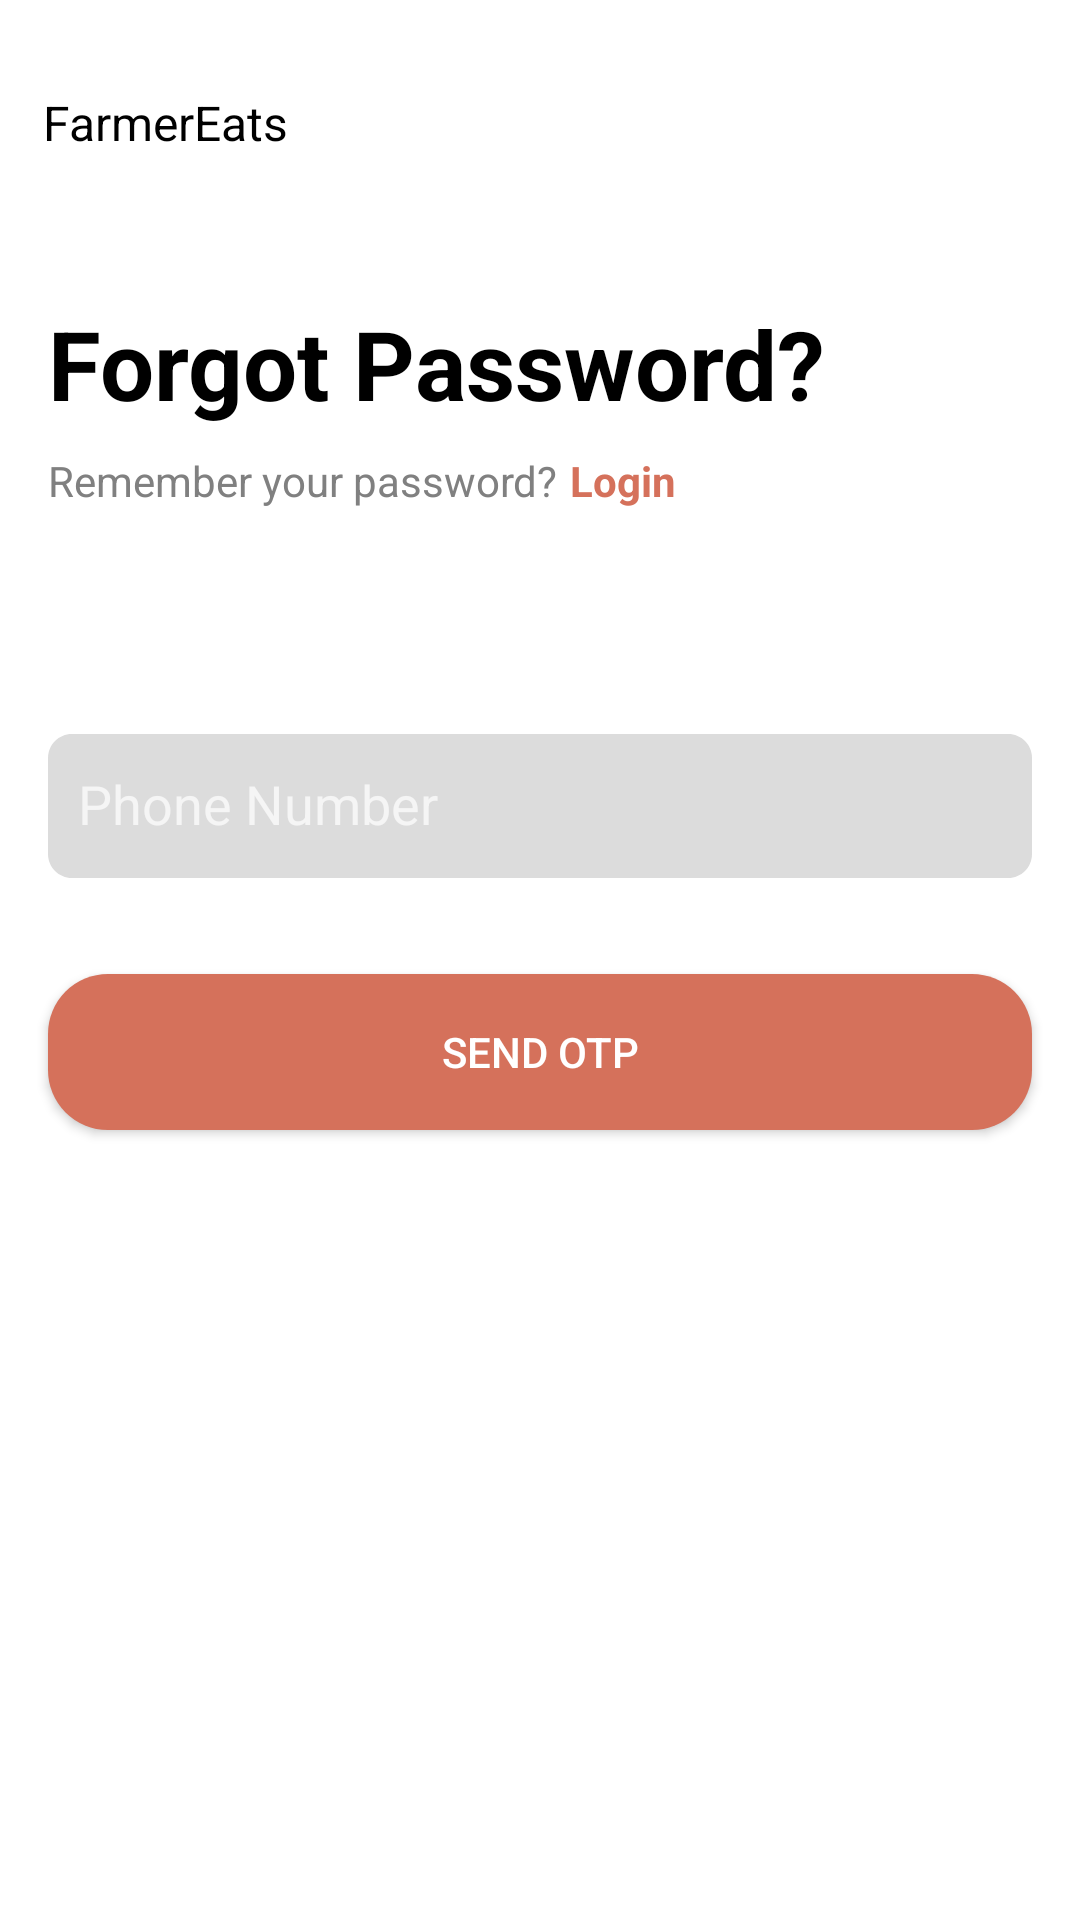

This screen was rendered from an Android layout file. Write that file and the resources it references.
<!-- AndroidManifest.xml: application theme Theme.AppCompat -->
<!-- res/layout/fragment_forgot_password.xml -->
<?xml version="1.0" encoding="utf-8"?>
<androidx.constraintlayout.widget.ConstraintLayout
    xmlns:android="http://schemas.android.com/apk/res/android"
    xmlns:app="http://schemas.android.com/apk/res-auto"
    xmlns:tools="http://schemas.android.com/tools"
    android:layout_width="match_parent"
    android:layout_height="match_parent"
    android:background="@color/white"
    tools:context=".fragments.ForgotPassword">



    <TextView
        android:id="@+id/tvAppName"
        android:layout_width="wrap_content"
        android:layout_height="wrap_content"
        android:layout_marginTop="30dp"
        android:text="@string/farmereats"
        android:textColor="@color/black"
        android:textSize="16sp"

        app:layout_constraintEnd_toEndOf="parent"
        app:layout_constraintHorizontal_bias="0.052"
        app:layout_constraintStart_toStartOf="parent"
        app:layout_constraintTop_toTopOf="parent" />


    <TextView
        android:id="@+id/tvWelcome"
        android:layout_width="wrap_content"
        android:layout_height="wrap_content"
        android:text="@string/forg_pass"
        android:textColor="@color/black"
        android:textSize="32sp"
        android:textStyle="bold"
        app:layout_constraintTop_toBottomOf="@id/tvAppName"
        android:layout_marginTop="48dp"
        app:layout_constraintStart_toStartOf="parent"
        android:layout_marginStart="16dp"/>


    <TextView
        android:id="@+id/rememberPassword"
        android:layout_width="wrap_content"
        android:layout_height="wrap_content"
        android:text="@string/remem_pass"
        android:textColor="#808080"
        android:textSize="14sp"
        app:layout_constraintTop_toBottomOf="@id/tvWelcome"
        android:layout_marginTop="8dp"
        app:layout_constraintStart_toStartOf="parent"
        android:layout_marginStart="16dp"/>

    <TextView
        android:id="@+id/loginFromForgotPassword"
        android:layout_width="wrap_content"
        android:layout_height="wrap_content"
        android:focusable="true"
        android:clickable="true"
        android:layout_marginStart="4dp"
        android:text="@string/login"
        android:textColor="#D5715B"
        android:textSize="14sp"
        android:textStyle="bold"
        app:layout_constraintStart_toEndOf="@id/rememberPassword"
        app:layout_constraintTop_toTopOf="@id/rememberPassword" />

    <com.google.android.material.textfield.TextInputLayout
        android:id="@+id/phonelayout"
        android:layout_width="0dp"
        android:layout_height="wrap_content"
        android:layout_marginTop="64dp"
        app:layout_constraintTop_toBottomOf="@id/rememberPassword"
        app:layout_constraintStart_toStartOf="parent"
        app:layout_constraintEnd_toEndOf="parent"
        android:layout_marginStart="16dp"
        android:layout_marginEnd="16dp">

        <com.google.android.material.textfield.TextInputEditText
            android:id="@+id/etphone"
            android:layout_width="match_parent"
            android:layout_height="wrap_content"
            android:hint="@string/phone_number"
            android:background="@drawable/rectangle_4"
            android:drawableStart="@drawable/ic_dialer"
            android:inputType="phone"
            android:drawablePadding="10dp"
            android:paddingStart="10dp"/>

    </com.google.android.material.textfield.TextInputLayout>

    <Button
        android:id="@+id/sendOtp"
        android:layout_width="0dp"
        android:layout_height="52dp"
        android:layout_marginTop="32dp"
        android:text="@string/send_otp"
        android:background="@drawable/rounded_button"
        android:textColor="@android:color/white"
        app:layout_constraintTop_toBottomOf="@id/phonelayout"
        app:layout_constraintStart_toStartOf="parent"
        app:layout_constraintEnd_toEndOf="parent"
        android:layout_marginStart="16dp"
        android:layout_marginEnd="16dp"/>

</androidx.constraintlayout.widget.ConstraintLayout>
<!-- resources referenced by this layout -->
<resources>
  <color name="black">#FF000000</color>
  <color name="white">#FFFFFFFF</color>
  <!-- drawable rectangle_4 (drawable) -->
  <?xml version="1.0" encoding="utf-8"?>
      <vector xmlns:android="http://schemas.android.com/apk/res/android"
          xmlns:aapt="http://schemas.android.com/aapt"
          android:width="330dp"
          android:height="48dp"
          android:viewportWidth="330"
          android:viewportHeight="48">
          <group>
              <clip-path
                  android:pathData="M8 0H322C326.418 0 330 3.58172 330 8V40C330 44.4183 326.418 48 322 48H8C3.58172 48 0 44.4183 0 40V8C0 3.58172 3.58172 0 8 0Z" />
              <path
                  android:pathData="M0 0V48H330V0"
                  android:fillColor="#DCDCDC" />
          </group>
      </vector>
  <!-- drawable rounded_button (drawable) -->
  <shape xmlns:android="http://schemas.android.com/apk/res/android"
      android:shape="rectangle">
      <corners android:radius="20dp"/>
      <solid android:color="@color/orange"/>
  </shape>
  <string name="farmereats">FarmerEats</string>
  <string name="forg_pass">Forgot Password?</string>
  <string name="login">Login</string>
  <string name="phone_number">Phone Number</string>
  <string name="remem_pass">Remember your password? </string>
  <string name="send_otp">Send Otp</string>
  <color name="orange">#D5715B</color>
</resources>
